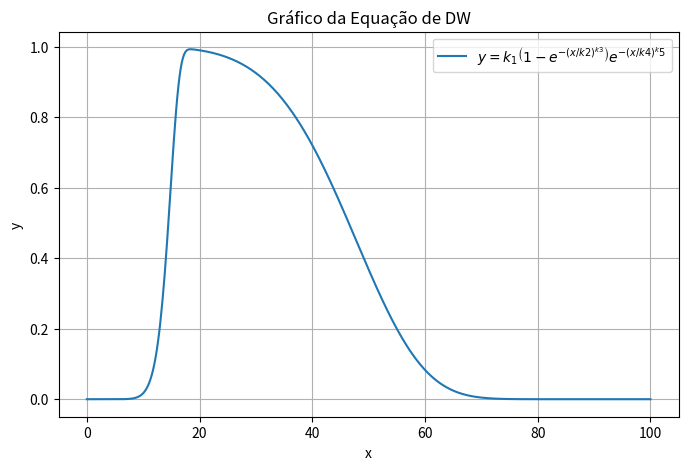

Write Python code to recreate this figure.
import numpy as np
import matplotlib
import matplotlib.pyplot as plt

k1 = 1.0
k2 = 15.0 
k3 = 10.0
k4 = 50.0 
k5 = 5.0

x = np.linspace(0,100,500)

y = k1 * (1 - np.exp(- (x / k2)**k3)) * np.exp(- (x / k4)**k5)

plt.figure(figsize=(8,5))
plt.plot(x,y, label=r'$y = k_1\left(1 - e^{-(x/k2)^{k3}}\right)e^{-(x/k4)^k5}$')
plt.xlabel('x')
plt.ylabel('y')
plt.title('Gráfico da Equação de DW')
plt.grid(True)
plt.legend()
plt.show()

